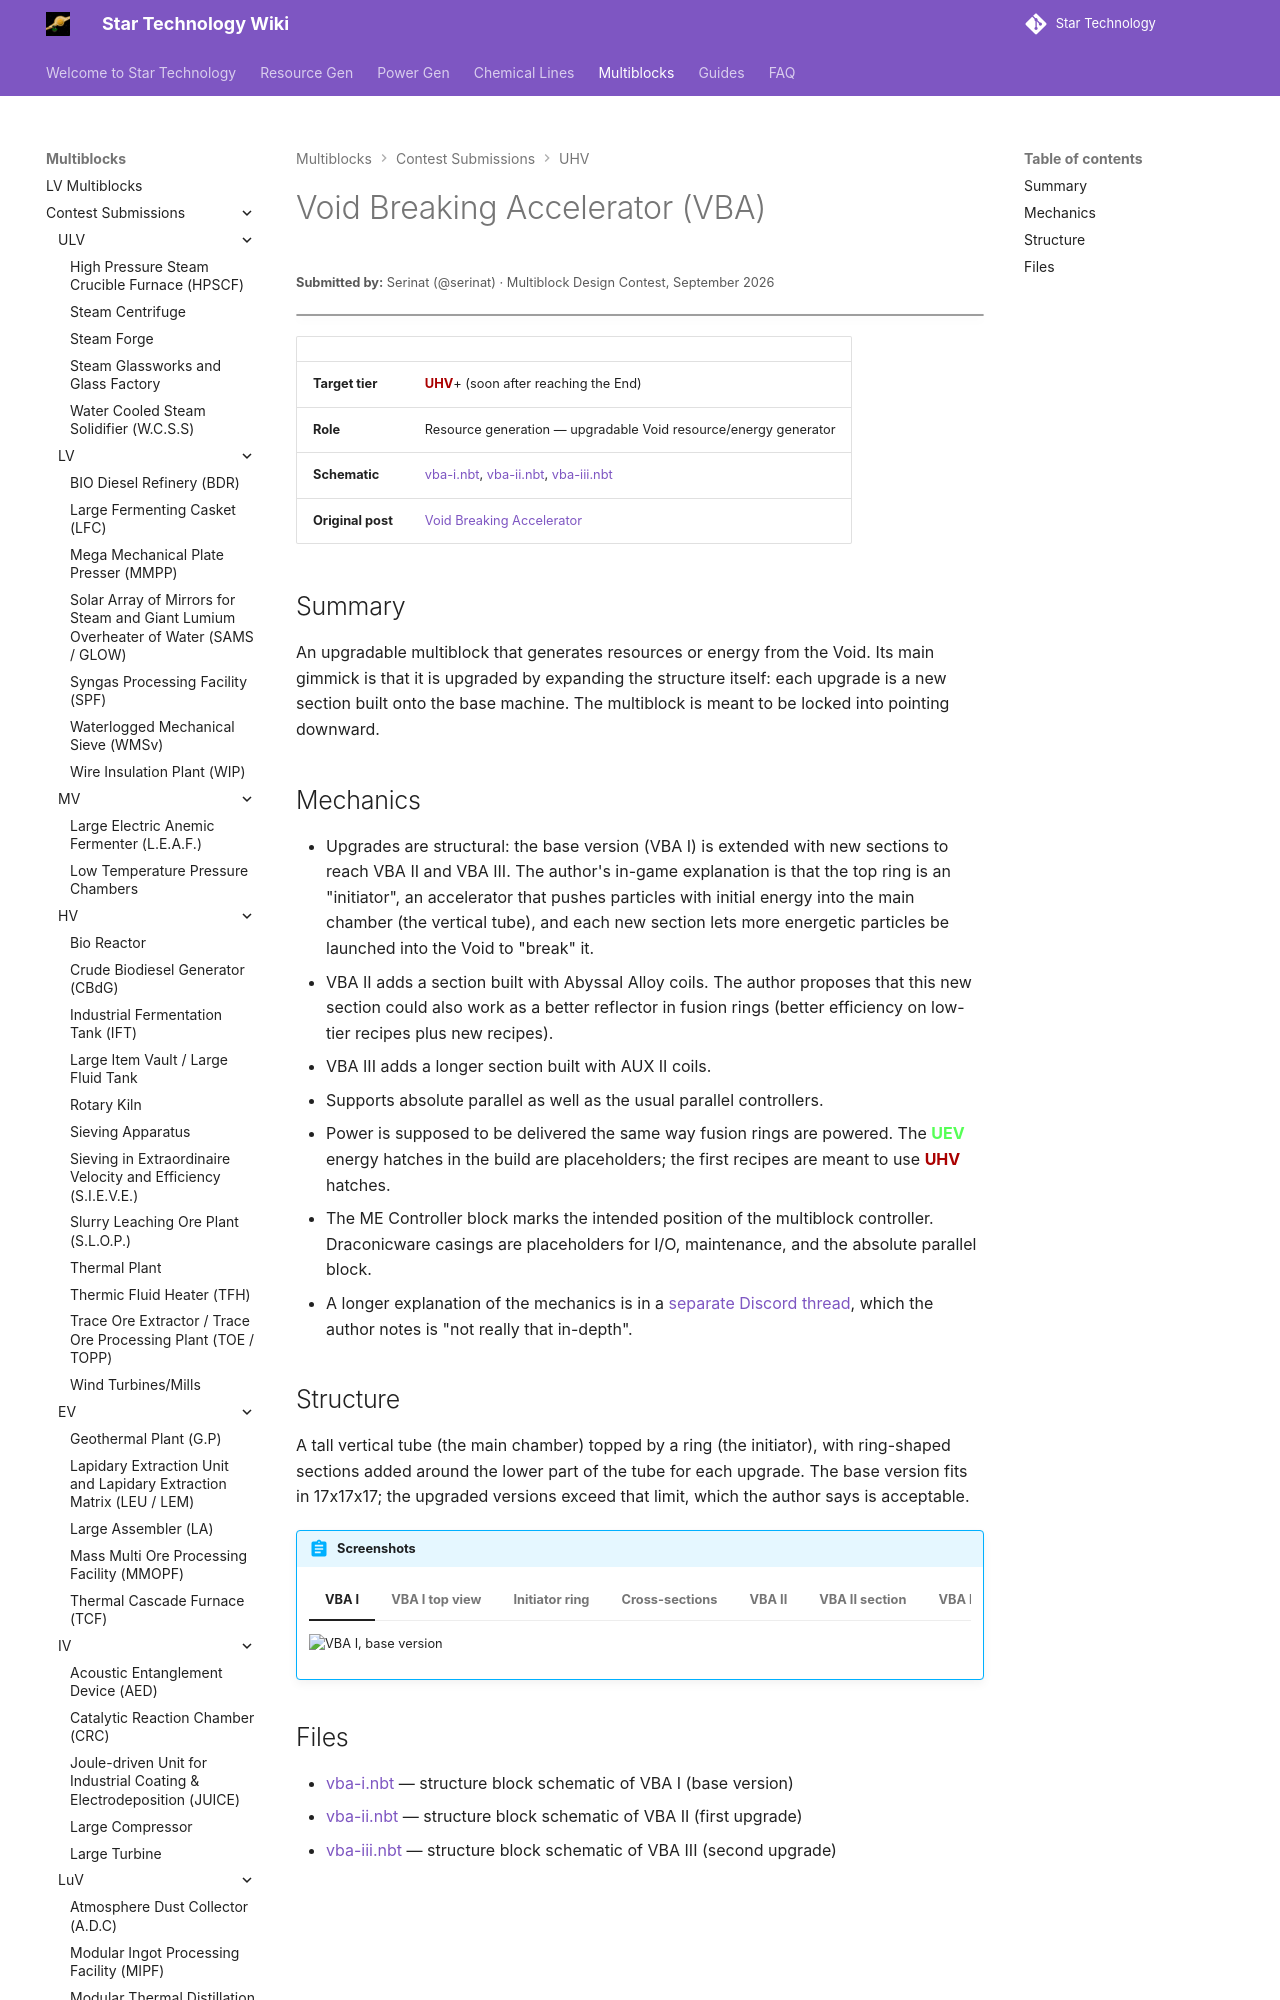

repository: StarT-Dev-Team/StarT-Wiki · page: Multiblocks/Contest/void-breaking-accelerator/index.html · generator: mkdocs

---
title: Void Breaking Accelerator
author: Serinat
---

# Void Breaking Accelerator (VBA)
<small>**Submitted by:** Serinat (@serinat) · Multiblock Design Contest, September 2026</small>

!!! quote ""

| | |
|---|---|
| **Target tier** | <UHV>UHV</UHV>+ (soon after reaching the End) |
| **Role** | Resource generation — upgradable Void resource/energy generator |
| **Schematic** | [vba-i.nbt](Contest_img/void-breaking-accelerator/vba-i.nbt), [vba-ii.nbt](Contest_img/void-breaking-accelerator/vba-ii.nbt), [vba-iii.nbt](Contest_img/void-breaking-accelerator/vba-iii.nbt) |
| **Original post** | [Void Breaking Accelerator](https://discord.com/channels/1177211394039484477/1554828962067255347) |

## Summary

An upgradable multiblock that generates resources or energy from the Void. Its main gimmick is that it is upgraded by expanding the structure itself: each upgrade is a new section built onto the base machine. The multiblock is meant to be locked into pointing downward.
